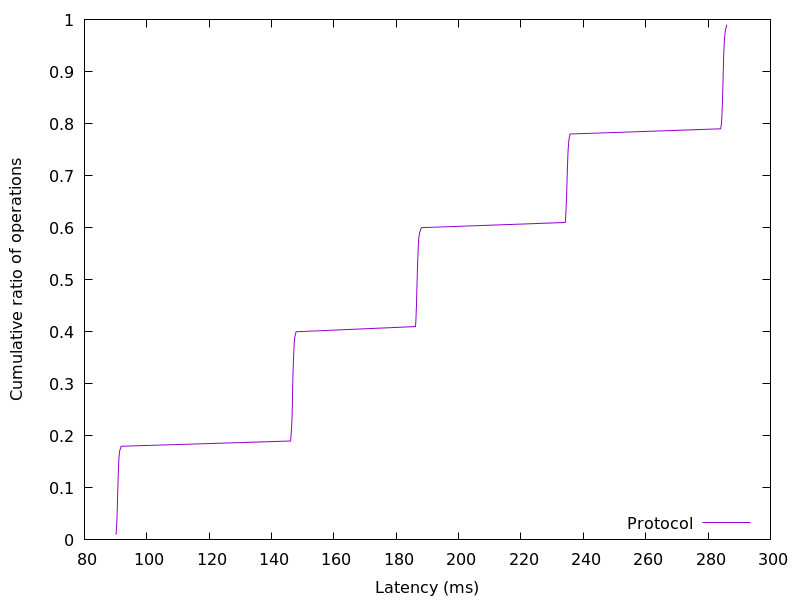

The data file committed next to this chart (first rows):
90.111744, 0.01
90.24, 0.02
90.34, 0.03
90.42, 0.04
90.48, 0.05
90.53, 0.06
90.57, 0.07
90.62, 0.08
90.66, 0.09
90.71, 0.1
90.76, 0.11
90.8, 0.12
90.85, 0.13
90.92, 0.14
91.01, 0.15
91.1, 0.16
91.26, 0.17
91.77, 0.18
146.1, 0.19
146.3, 0.2
146.4, 0.21
146.5, 0.22
146.5, 0.23
146.6, 0.24
146.6, 0.25
146.7, 0.26
146.7, 0.27
146.7, 0.28
146.8, 0.29
146.8, 0.3
146.8, 0.31
146.9, 0.32
146.9, 0.33
147, 0.34
147.1, 0.35
147.1, 0.36
147.2, 0.37
147.3, 0.38
147.5, 0.39
147.9, 0.4
186.1, 0.41
186.3, 0.42
186.3, 0.43
186.4, 0.44
186.5, 0.45
186.5, 0.46
186.6, 0.47
186.6, 0.48
186.6, 0.49
186.7, 0.5
186.7, 0.51
186.8, 0.52
186.8, 0.53
186.9, 0.54
187, 0.55
187, 0.56
187.1, 0.57
187.2, 0.58
187.5, 0.59
188, 0.6
234.2, 0.61
... 38 more rows
